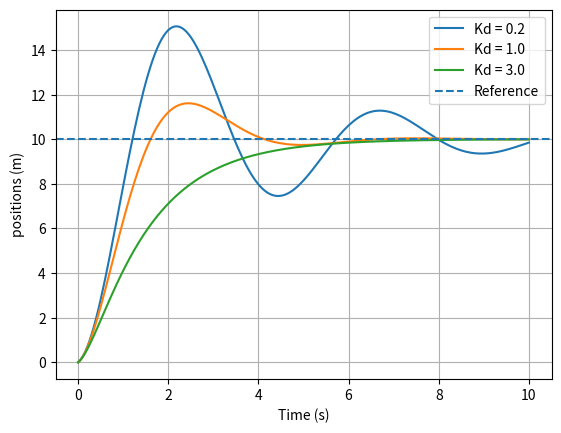

Recreate this plot in Python.
import numpy as np
import matplotlib.pyplot as plt

duration = 10
x_0 = 0.0
v_0 = 2.0
b = 0.5
m = 1.0
dt = 0.05
x_ref = 10
tolerance = 0.02 * abs(x_ref)
Kp = 2.0
Kd_values = [0.2, 1.0, 3.0]

def dynamics(v, F, m, b):
    """Compute the derivatives of position and velocity."""
    dxdt = v
    dvdt = (F - b * v) / m
    return dxdt, dvdt

def controller(x, x_ref, Kp, v, Kd):
    F = Kp * (x_ref - x) - Kd * v
    return F

def simulate(x_0, v_0, x_ref, m, b, dt, duration, Kp, Kd):    
    """Simulate 1D motion using the forward Euler method."""
    A = np.array([
    [0, 1],
    [0, -b / m]
 ])

    B = np.array([
    [0],
    [1 / m]
 ])

    position = [x_0]
    velocity = [v_0]
    steps = int(round(duration / dt))
    t = np.linspace(0, duration, steps + 1)

    state = np.array([
    [x_0],
    [v_0]
 ])

 # Integrate the equations of motion using forward Euler.
    for i in range(steps):
        x = state[0, 0]
        v = state[1, 0]
        F = controller(x, x_ref, Kp, v, Kd)
        dxdt, dvdt = dynamics(v, F, m, b)
        state_dot = A @ state + B * F
        state = state + dt * state_dot
        position.append(state[0,0])
        velocity.append(state[1,0])
        
    return(t, position, velocity)

for Kd in Kd_values:
    t, position, velocity = simulate(
    x_0=x_0,
    v_0=v_0,
    x_ref=x_ref,
    m=m,
    b=b,
    dt=dt,
    duration=duration,
    Kp=Kp,
    Kd=Kd
)
    plt.plot(t, position, label=f"Kd = {Kd}")

    steady_state_error = abs(x_ref - position[-1])
    print(f"Final Position Error = {steady_state_error:.8f} m")

    # Calculate the open-loop velocity time constant (s)
    tao = m / b

    # Calculate percentage overshoot relative to the target position.
    Mp = max(0, (max(position) - x_ref) / x_ref * 100)

    last_outside = None
    for i in range(len(position)):
        error = abs(position[i] - x_ref)

        if error > tolerance:
            last_outside = i

    if last_outside is None:
        settling_time = 0.0
    elif last_outside == len(position) - 1:
        settling_time = None
    else:
        settling_time = t[last_outside + 1]

    print(f"Kd = {Kd}, Mp = {Mp:.2f} %")
    if settling_time is None:
        print("Settling Time is not detected")
    else:
        print(f"Settling Time is {settling_time:.2f} s")

plt.axhline(y=x_ref, linestyle="--", label="Reference")
plt.xlabel("Time (s)")
plt.ylabel("positions (m)")
plt.legend()
plt.grid()
plt.show()
